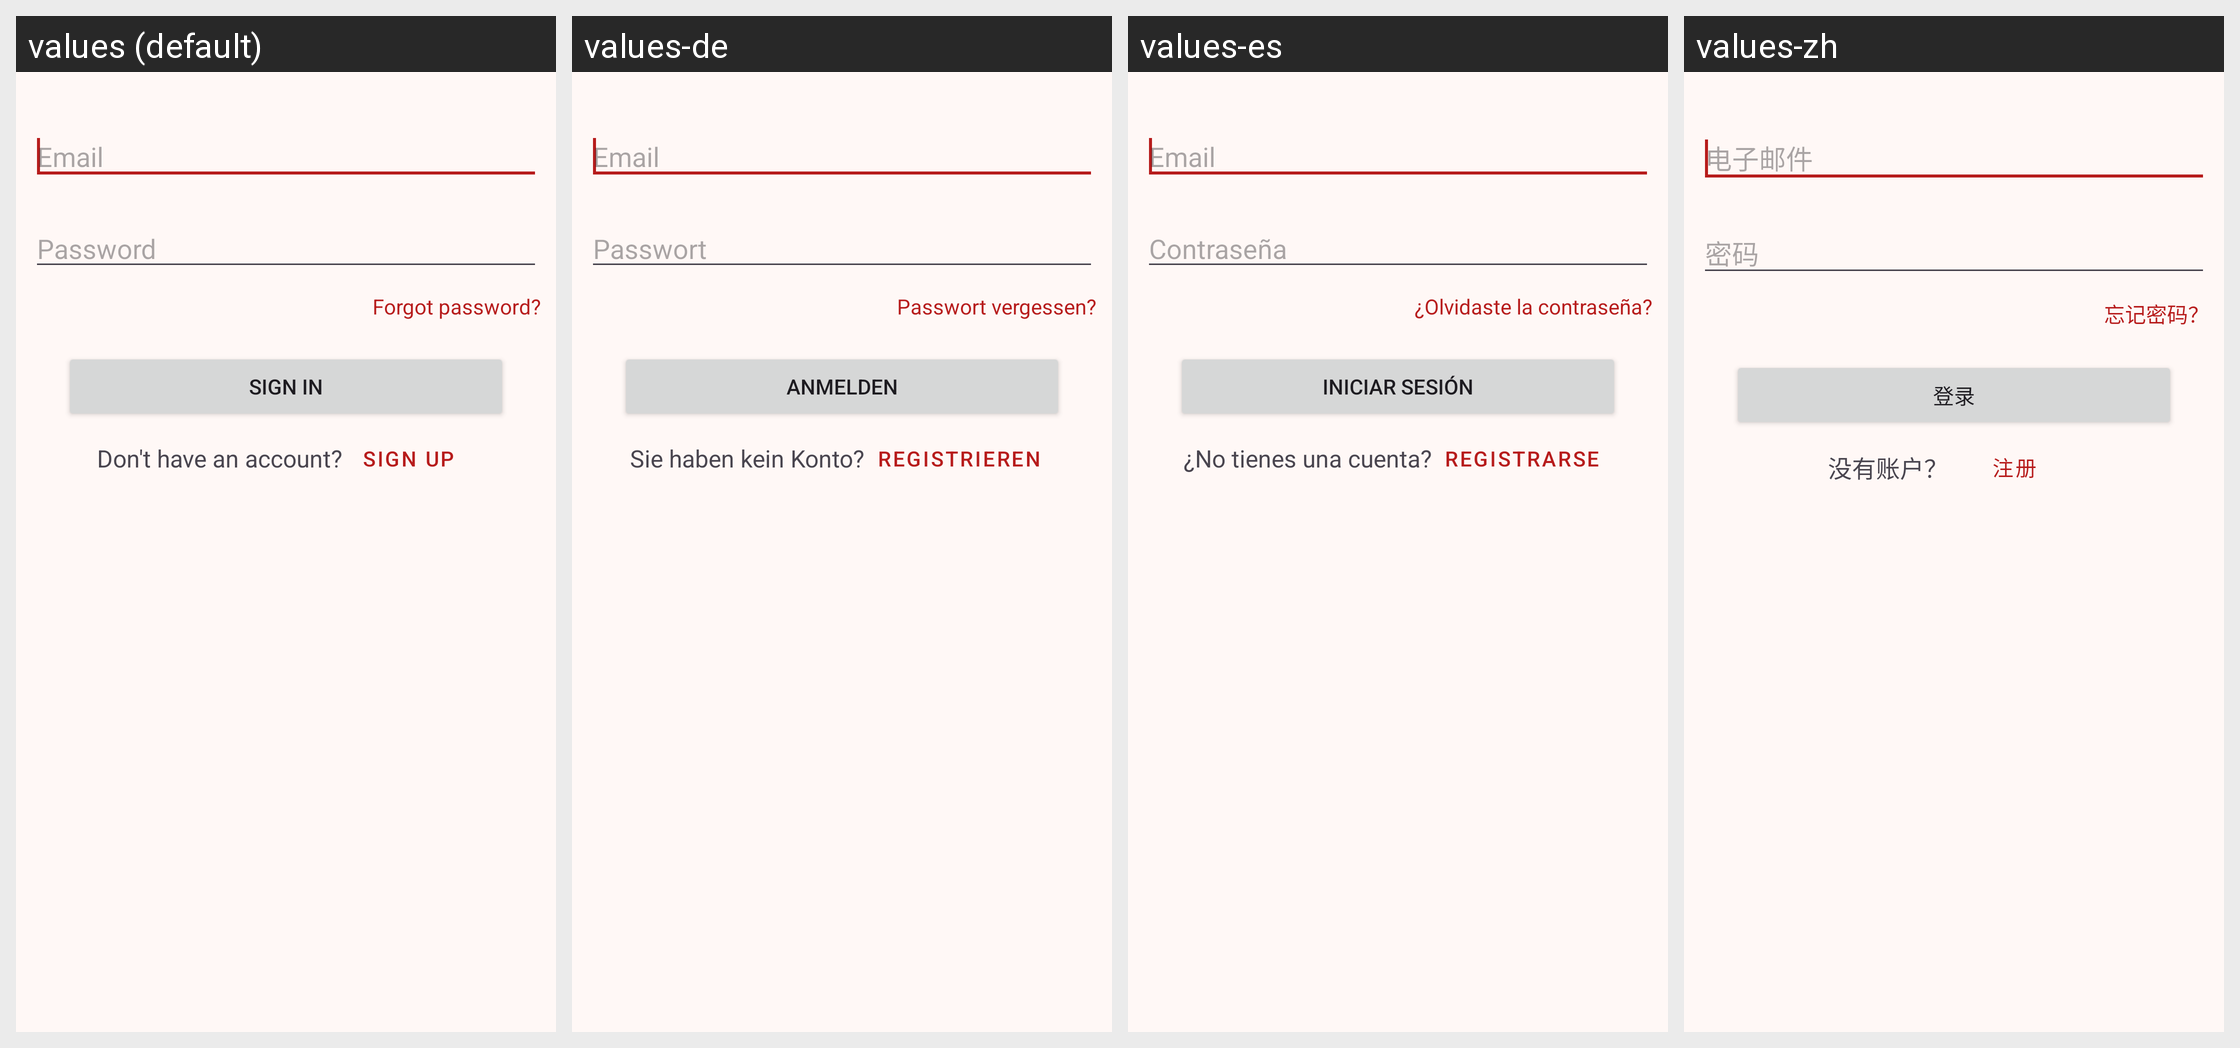

The same Android screen rendered under several of its app's locales, left to right. List the strings drawn on it with the default value and each locale's translation.
Android screen res/layout/activity_login.xml rendered under 4 locales, left to right: values (default), values-de, values-es, values-zh. Device: Nexus 5 (rendered at 1080×1920; each locale shown at half size, 540×960, under a caption strip naming it); theme AppThemeCompatWithActionBar.
Other locales in the repository, not shown: values-fr, values-ja, values-ru, values-zh-rCN.
Strings drawn on this screen, with the default value and each locale's value (text and hints the layout hard-codes, and strings that could not be matched under every locale, appear in the picture but are not listed):

email
  values: Email
  values-de: Email
  values-es: Email
  values-zh: 电子邮件

password
  values: Password
  values-de: Passwort
  values-es: Contraseña
  values-zh: 密码

forgot_password
  values: Forgot password?
  values-de: Passwort vergessen?
  values-es: ¿Olvidaste la contraseña?
  values-zh: 忘记密码？

sign_in
  values: Sign In
  values-de: Anmelden
  values-es: Iniciar Sesión
  values-zh: 登录

dont_have_an_account
  values: Don't have an account?
  values-de: Sie haben kein Konto?
  values-es: ¿No tienes una cuenta?
  values-zh: 没有账户？

sign_up
  values: Sign Up
  values-de: Registrieren
  values-es: Registrarse
  values-zh: 注册
